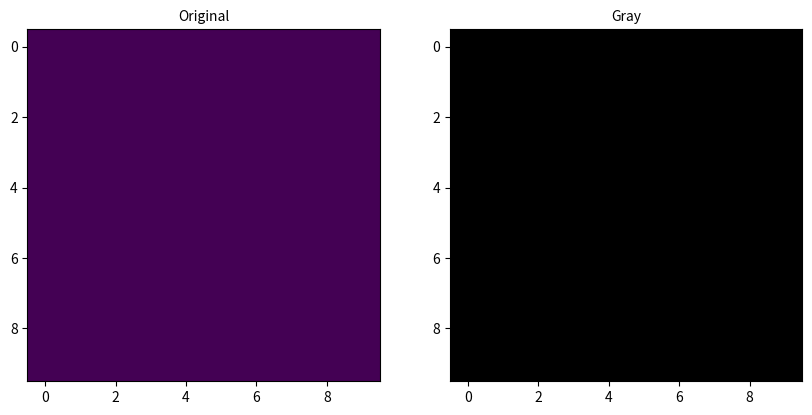

Write Python code to recreate this figure.
# convert colour image into grayscale using manual numpy matrix conversion
import numpy as np
import matplotlib.pyplot as plt
from PIL import Image

dummy = np.zeros((10, 10))

# write your python program here












# Set plot size in inch
plt.figure(figsize=(10, 5), dpi=140)
# Plot colour image image
plt.subplot(121)
plt.axis('on')
plt.title('Original', fontsize=10)
#replace the correct variable dummy for your plot
plt.imshow(dummy)
# Plot gray image
plt.subplot(122)
plt.axis('on')
plt.title('Gray', fontsize=10)
#replace the correct variable dummy for your plot
plt.imshow(dummy, cmap = plt.get_cmap(name = 'gray'), vmin=0, vmax=255)
# Show the plot
plt.show()
